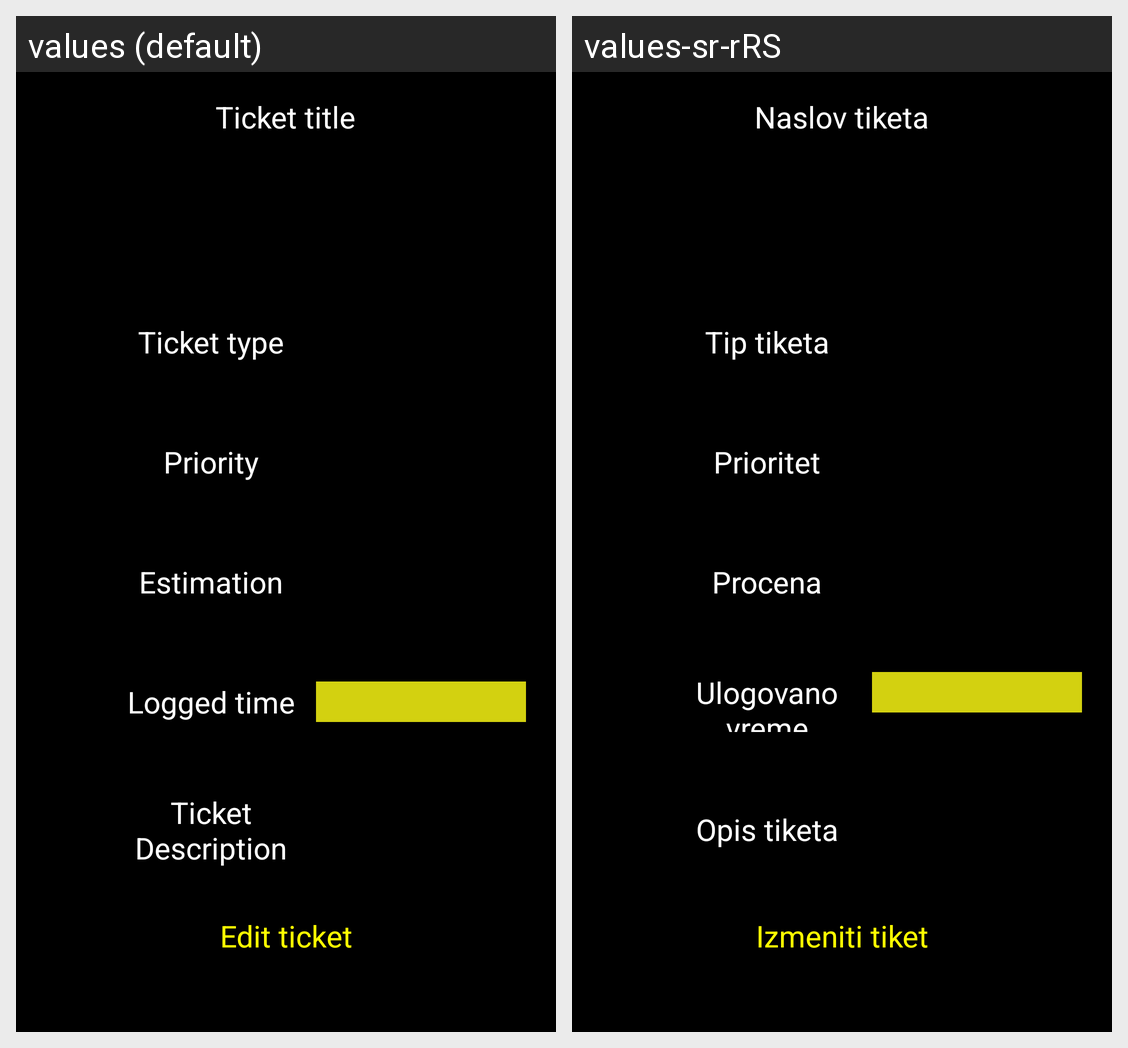

For this localized Android screen grid, give each drawn string resource with its value in every locale shown.
Android screen res/layout/activity_ticket_details.xml rendered under 2 locales, left to right: values (default), values-sr-rRS. Device: Nexus 5 (rendered at 1080×1920; each locale shown at half size, 540×960, under a caption strip naming it); theme Theme.MyApplication.
Strings drawn on this screen, with the default value and each locale's value (text and hints the layout hard-codes, and strings that could not be matched under every locale, appear in the picture but are not listed):

title
  values: Ticket title
  values-sr-rRS: Naslov tiketa

ticketType
  values: Ticket type
  values-sr-rRS: Tip tiketa

priority
  values: Priority
  values-sr-rRS: Prioritet

estimation
  values: Estimation
  values-sr-rRS: Procena

loggedTime
  values: Logged time
  values-sr-rRS: Ulogovano vreme

titleDes
  values: Ticket Description
  values-sr-rRS: Opis tiketa

editTicket
  values: Edit ticket
  values-sr-rRS: Izmeniti tiket
